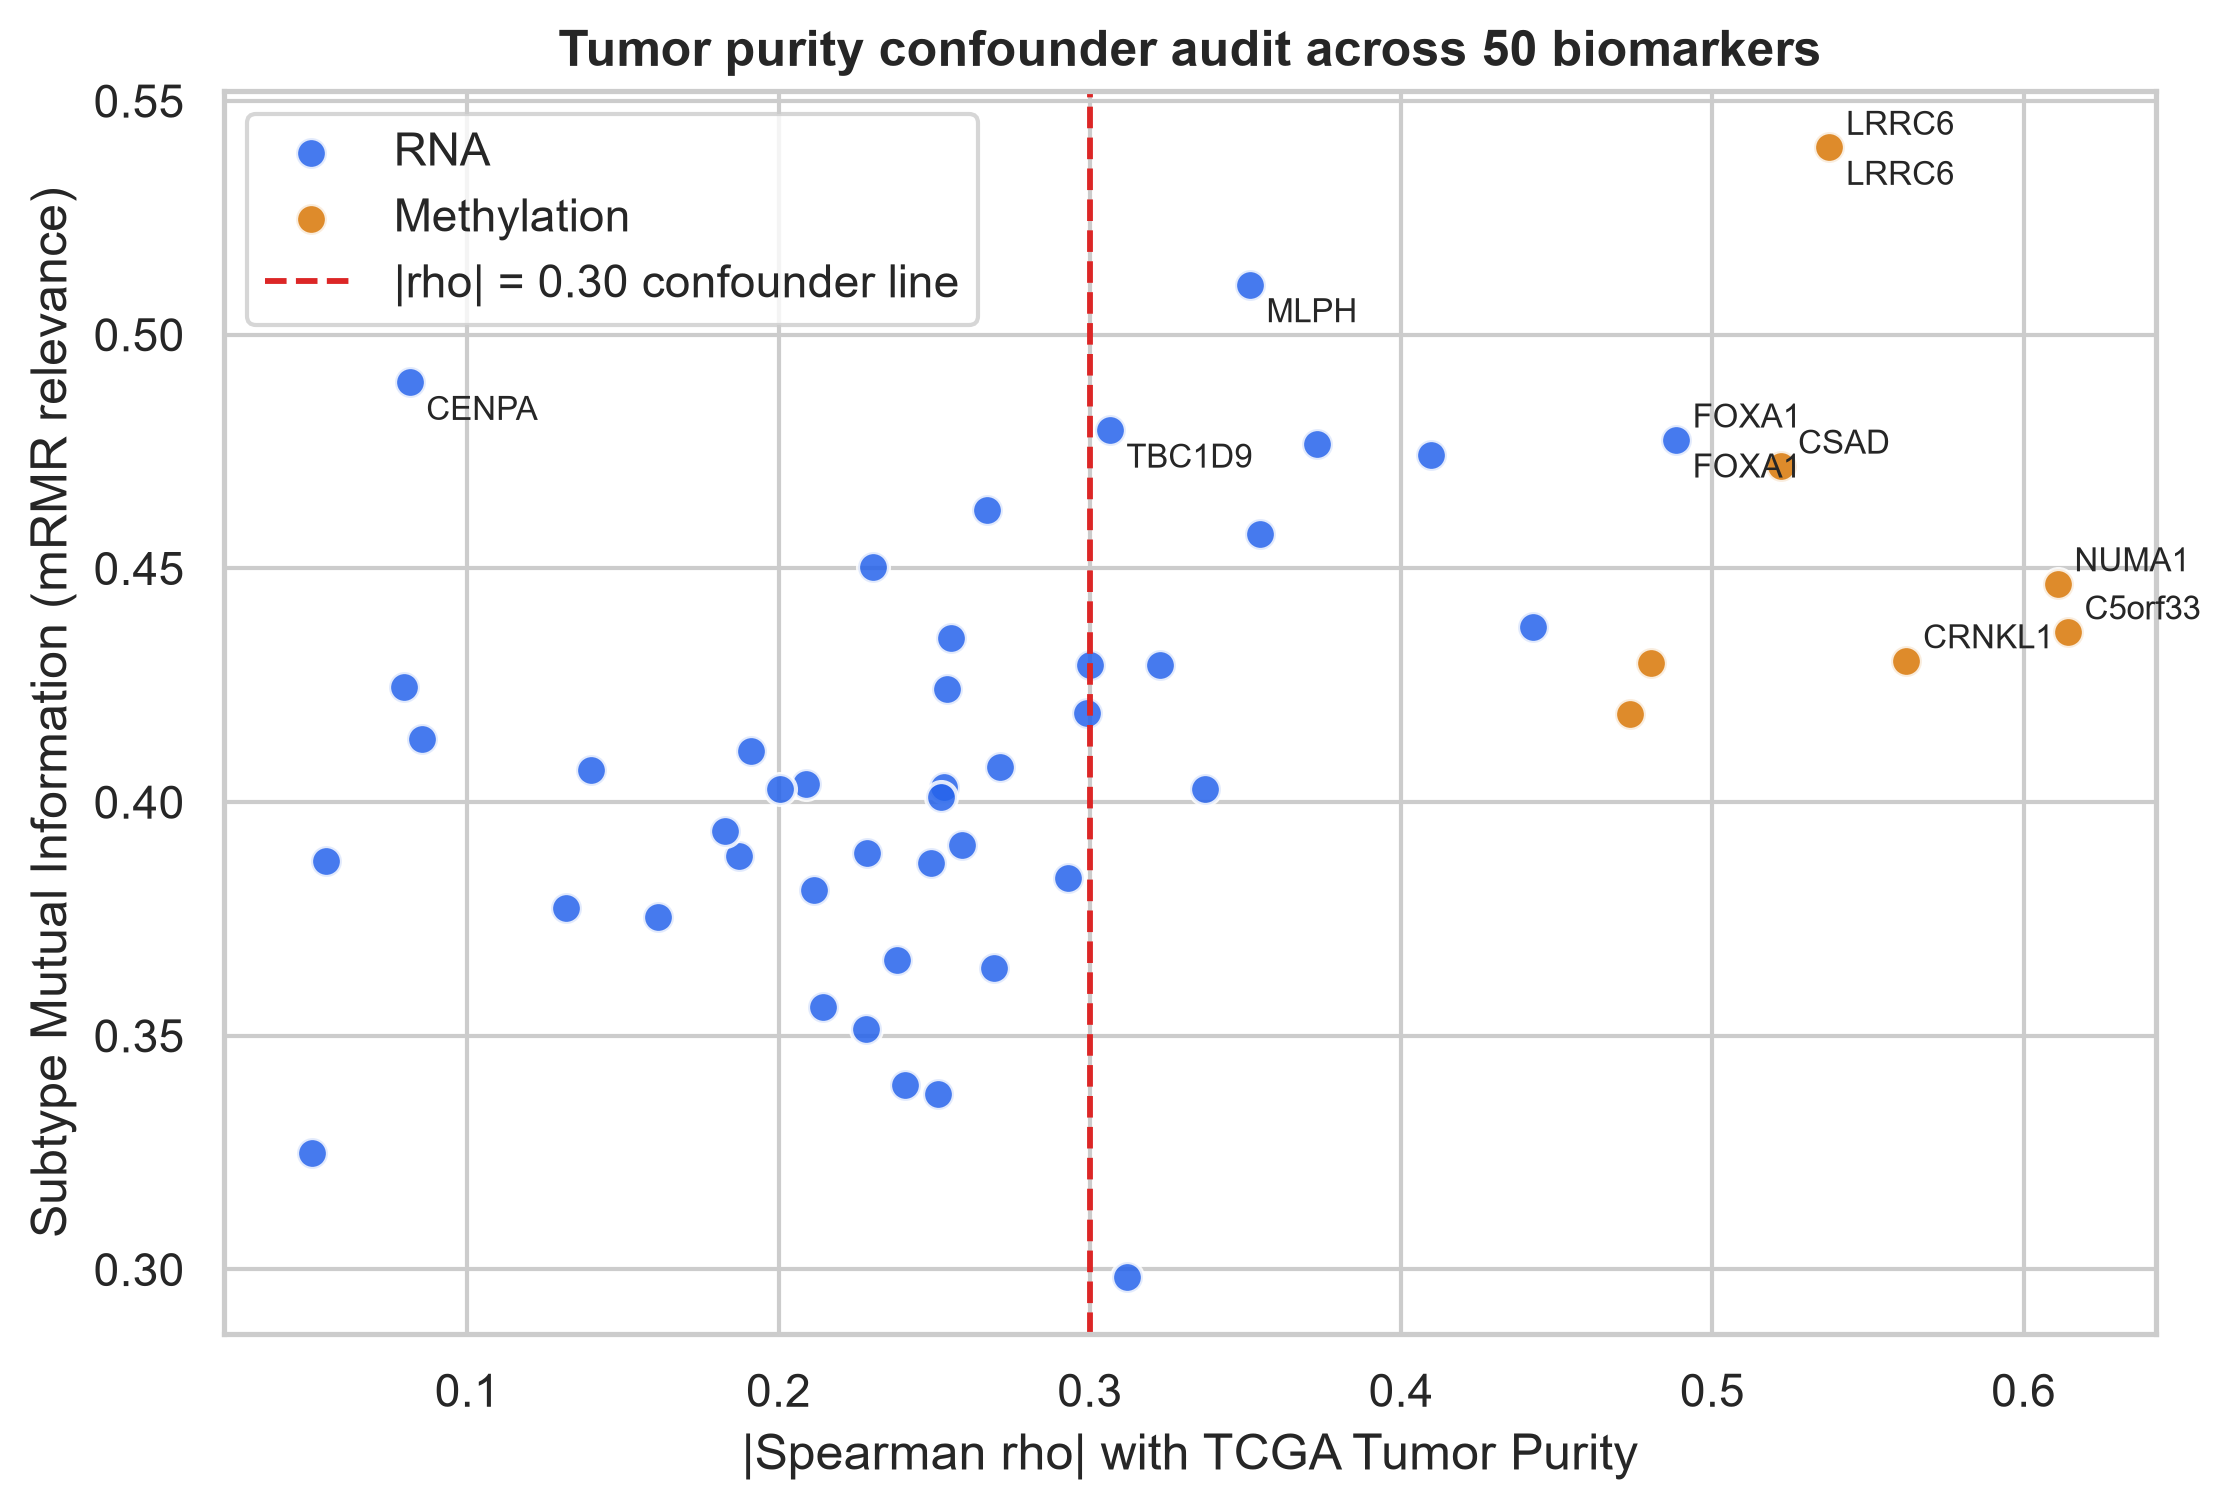

The data file committed next to this chart (first rows):
Feature_Name, Modality, Gene_or_Probe, Mutual_Info, N_Valid, Purity_Spearman_Rho, Abs_Purity_Rho, p_value, BH_FDR, Strong_Purity_Flag
Meth_C5orf33, Methylation, C5orf33, 0.4364, 546, -0.6142, 0.6142, 6.3669457357041404e-58, 3.1834728678520704e-56, True
Meth_NUMA1, Methylation, NUMA1, 0.4467, 546, -0.6109, 0.6109, 3.6012894158525646e-57, 9.003223539631411e-56, True
Meth_CRNKL1, Methylation, CRNKL1, 0.4302, 546, -0.5623, 0.5623, 7.589877740309161e-47, 1.2649796233848603e-45, True
Meth_LRRC6, Methylation, LRRC6, 0.5401, 542, -0.5376, 0.5376, 6.393132891241341e-42, 7.991416114051676e-41, True
Meth_CSAD, Methylation, CSAD, 0.4719, 546, -0.5222, 0.5222, 1.6164249167225385e-39, 1.6164249167225385e-38, True
RNA_FOXA1, RNA, FOXA1, 0.4774, 546, 0.4883, 0.4883, 4.654104651208985e-34, 3.8784205426741546e-33, True
Meth_CCDC41, Methylation, CCDC41, 0.4297, 546, -0.4802, 0.4802, 7.61367941234724e-33, 5.438342437390886e-32, True
Meth_NPFFR1, Methylation, NPFFR1, 0.4188, 546, 0.4735, 0.4735, 7.448531511994402e-32, 4.655332194996502e-31, True
RNA_GATA3, RNA, GATA3, 0.4374, 546, 0.4422, 0.4422, 1.5132961842495487e-27, 8.407201023608604e-27, True
RNA_ESR1, RNA, ESR1, 0.4743, 546, 0.4097, 0.4097, 1.6305173934731535e-23, 8.152586967365768e-23, True
RNA_FOXC1, RNA, FOXC1, 0.4767, 546, -0.3729, 0.3729, 1.854713693781059e-19, 8.430516789913905e-19, True
RNA_THSD4, RNA, THSD4, 0.4573, 546, 0.3546, 0.3546, 1.27374849792779e-17, 5.3072854080324586e-17, True
RNA_MLPH, RNA, MLPH, 0.5107, 546, 0.3514, 0.3514, 2.609552920770955e-17, 1.0036742002965211e-16, True
RNA_SFRS13B, RNA, SFRS13B, 0.4027, 546, -0.337, 0.337, 5.804747271100981e-16, 2.0731240253932074e-15, True
RNA_XBP1, RNA, XBP1, 0.4294, 546, 0.3225, 0.3225, 1.1186343822651527e-14, 3.7287812742171757e-14, True
RNA_SFRP1, RNA, SFRP1, 0.2983, 546, -0.312, 0.312, 8.542328600517328e-14, 2.669477687661665e-13, True
RNA_TBC1D9, RNA, TBC1D9, 0.4796, 546, 0.3064, 0.3064, 2.494101723344138e-13, 7.335593303953348e-13, True
RNA_C6orf97, RNA, C6orf97, 0.4294, 546, 0.3002, 0.3002, 7.812739371315126e-13, 2.170205380920868e-12, True
RNA_PRR15, RNA, PRR15, 0.4191, 546, 0.299, 0.299, 9.75086060420716e-13, 2.5660159484755684e-12, False
RNA_KDM4B, RNA, KDM4B, 0.3838, 546, 0.2929, 0.2929, 2.8968794890887847e-12, 7.242198722721962e-12, False
RNA_PPP1R14C, RNA, PPP1R14C, 0.4075, 546, -0.2711, 0.2711, 1.1892169634899253e-10, 2.8314689606902984e-10, False
RNA_DACH1, RNA, DACH1, 0.3645, 546, 0.2693, 0.2693, 1.584633967253527e-10, 3.6014408346671073e-10, False
RNA_ZNF552, RNA, ZNF552, 0.4625, 546, 0.2671, 0.2671, 2.2643357397048712e-10, 4.922468999358416e-10, False
RNA_GPR77, RNA, GPR77, 0.3908, 546, 0.2589, 0.2589, 8.208753187703809e-10, 1.7101569141049604e-09, False
RNA_CT62, RNA, CT62, 0.435, 546, 0.2554, 0.2554, 1.4022087620440476e-09, 2.804417524088095e-09, False
RNA_FSIP1, RNA, FSIP1, 0.4242, 546, 0.2541, 0.2541, 1.7247415099248664e-09, 3.3168105960093586e-09, False
RNA_ACADSB, RNA, ACADSB, 0.4033, 546, 0.2532, 0.2532, 1.9700662571743654e-09, 3.648270846619195e-09, False
RNA_SPDEF, RNA, SPDEF, 0.4011, 546, 0.2522, 0.2522, 2.264907523877944e-09, 4.044477721210614e-09, False
RNA_BCL2, RNA, BCL2, 0.3375, 546, 0.2512, 0.2512, 2.658357534121696e-09, 4.58337505883051e-09, False
RNA_FAM47E, RNA, FAM47E, 0.3869, 546, 0.2489, 0.2489, 3.756820274018644e-09, 6.261367123364407e-09, False
RNA_GDF5, RNA, GDF5, 0.3395, 546, -0.2406, 0.2406, 1.2458976486558585e-08, 2.009512336541707e-08, False
RNA_CASC1, RNA, CASC1, 0.3663, 546, 0.238, 0.238, 1.7962456604032266e-08, 2.8066338443800414e-08, False
RNA_CA12, RNA, CA12, 0.4503, 546, 0.2305, 0.2305, 5.150427148399806e-08, 7.803677497575464e-08, False
RNA_LEMD1, RNA, LEMD1, 0.3891, 546, -0.2285, 0.2285, 6.726711936228102e-08, 9.892223435629563e-08, False
RNA_LOC100130148, RNA, LOC100130148, 0.3514, 546, 0.228, 0.228, 7.188530635048234e-08, 1.0269329478640335e-07, False
RNA_C9orf152, RNA, C9orf152, 0.3562, 546, 0.2143, 0.2143, 4.329018938180197e-07, 6.012526303028051e-07, False
RNA_MIA, RNA, MIA, 0.3811, 546, -0.2114, 0.2114, 6.175916689352844e-07, 8.34583336399033e-07, False
RNA_TFF3, RNA, TFF3, 0.4039, 546, 0.2089, 0.2089, 8.48902145478819e-07, 1.1169765072089724e-06, False
RNA_SLC7A8, RNA, SLC7A8, 0.4029, 546, 0.2004, 0.2004, 2.3674512620808144e-06, 3.035193925744634e-06, False
RNA_CCNE1, RNA, CCNE1, 0.4109, 546, -0.1912, 0.1912, 6.822771562226696e-06, 8.528464452783369e-06, False
RNA_SLC44A4, RNA, SLC44A4, 0.3884, 546, 0.1873, 0.1873, 1.0583184367134496e-05, 1.2906322398944508e-05, False
RNA_TFF1, RNA, TFF1, 0.3938, 546, 0.1829, 0.1829, 1.7018322850111085e-05, 2.0259908154894148e-05, False
RNA_TTC36, RNA, TTC36, 0.3753, 546, 0.1614, 0.1614, 0.0001525, 0.0001774, False
RNA_NAT1, RNA, NAT1, 0.4068, 546, 0.1397, 0.1397, 0.001065, 0.00121, False
RNA_SCUBE2, RNA, SCUBE2, 0.3774, 546, 0.1317, 0.1317, 0.002038, 0.002264, False
RNA_CENPN, RNA, CENPN, 0.4135, 546, -0.08539, 0.08539, 0.04612, 0.05013, False
RNA_CENPA, RNA, CENPA, 0.4898, 546, -0.08147, 0.08147, 0.05711, 0.06075, False
RNA_CDCA8, RNA, CDCA8, 0.4246, 546, -0.0798, 0.0798, 0.06242, 0.06502, False
RNA_AURKA, RNA, AURKA, 0.3875, 546, -0.05469, 0.05469, 0.202, 0.2061, False
RNA_SUSD3, RNA, SUSD3, 0.325, 546, 0.05011, 0.05011, 0.2424, 0.2424, False
